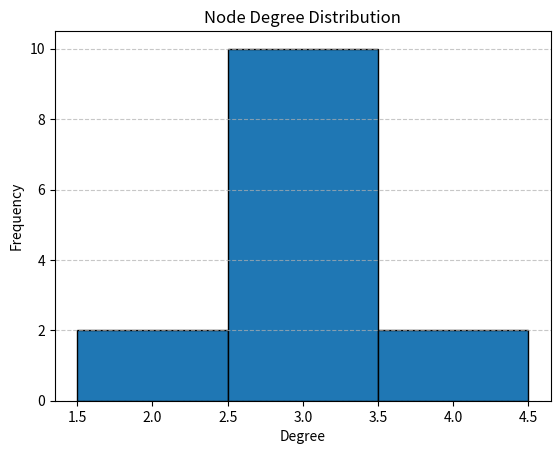
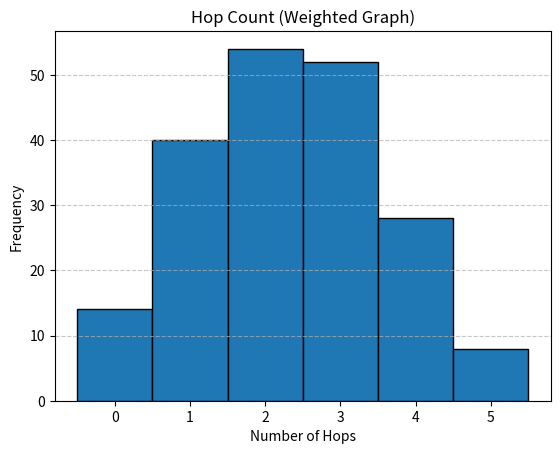
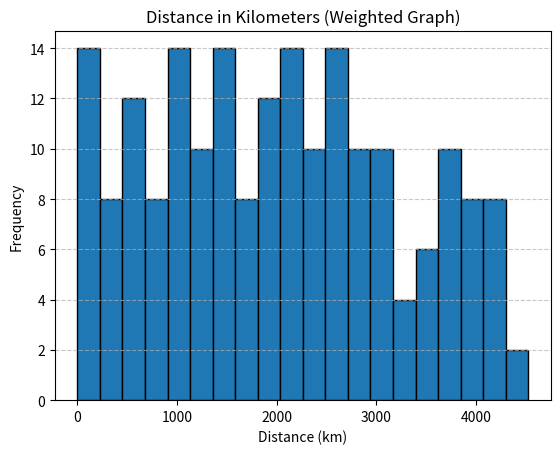
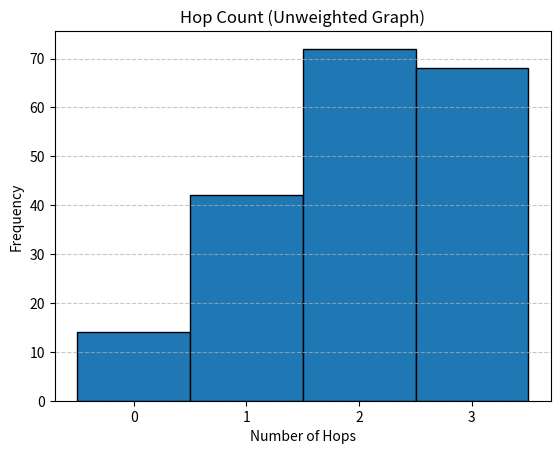
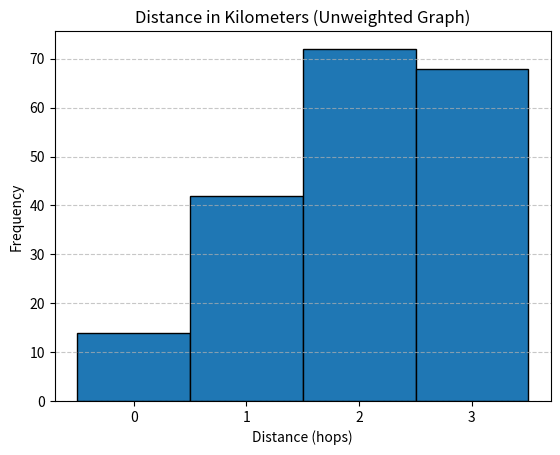
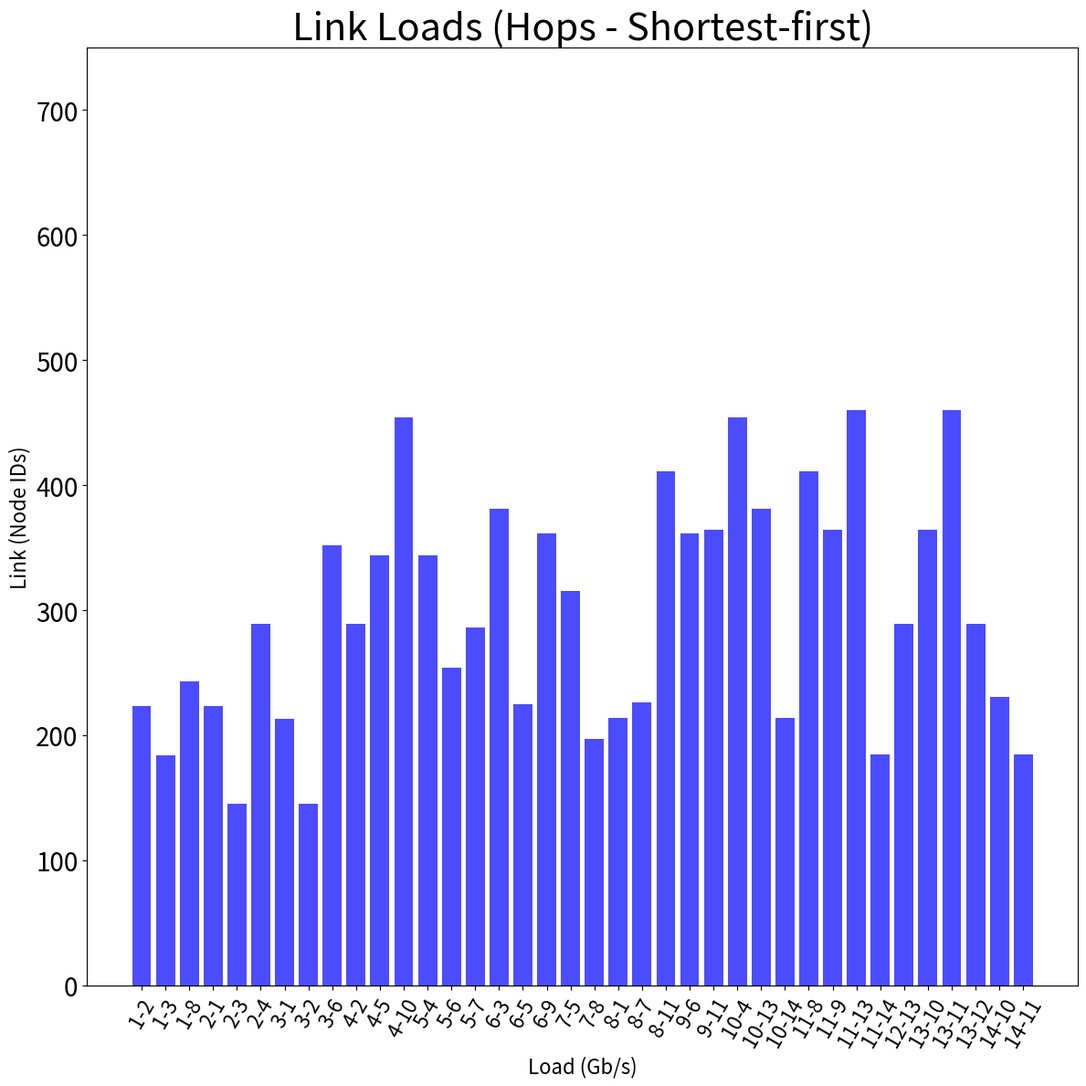
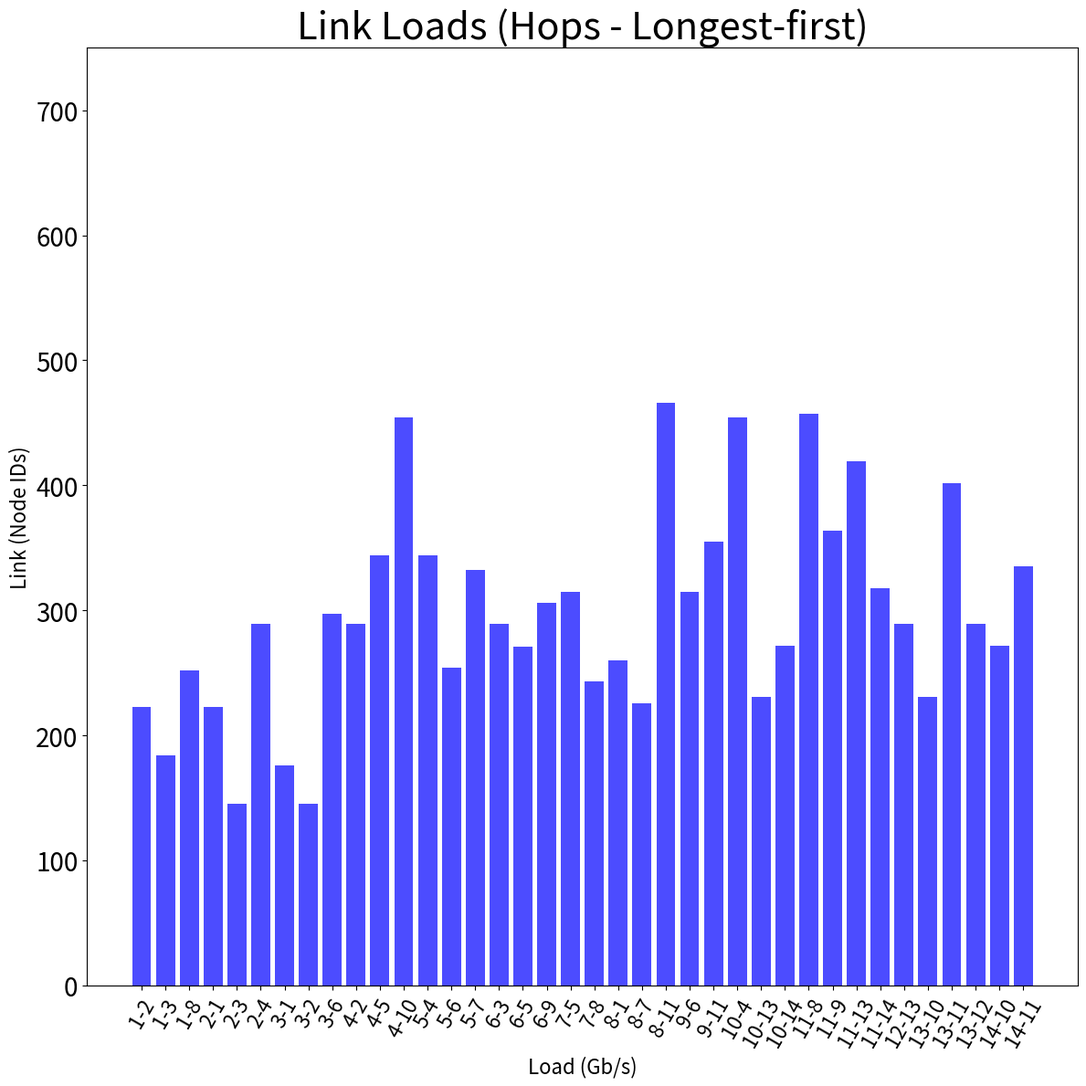
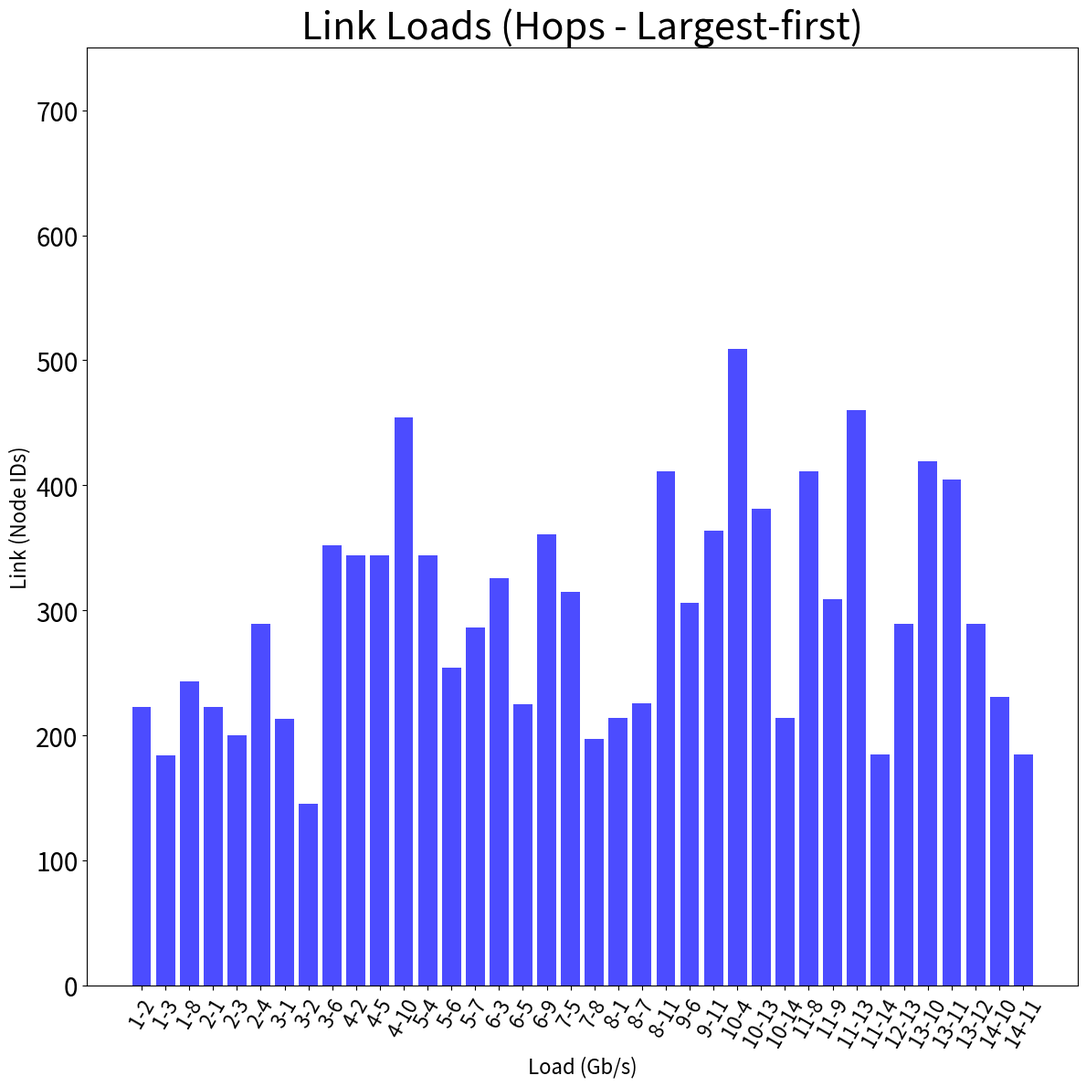
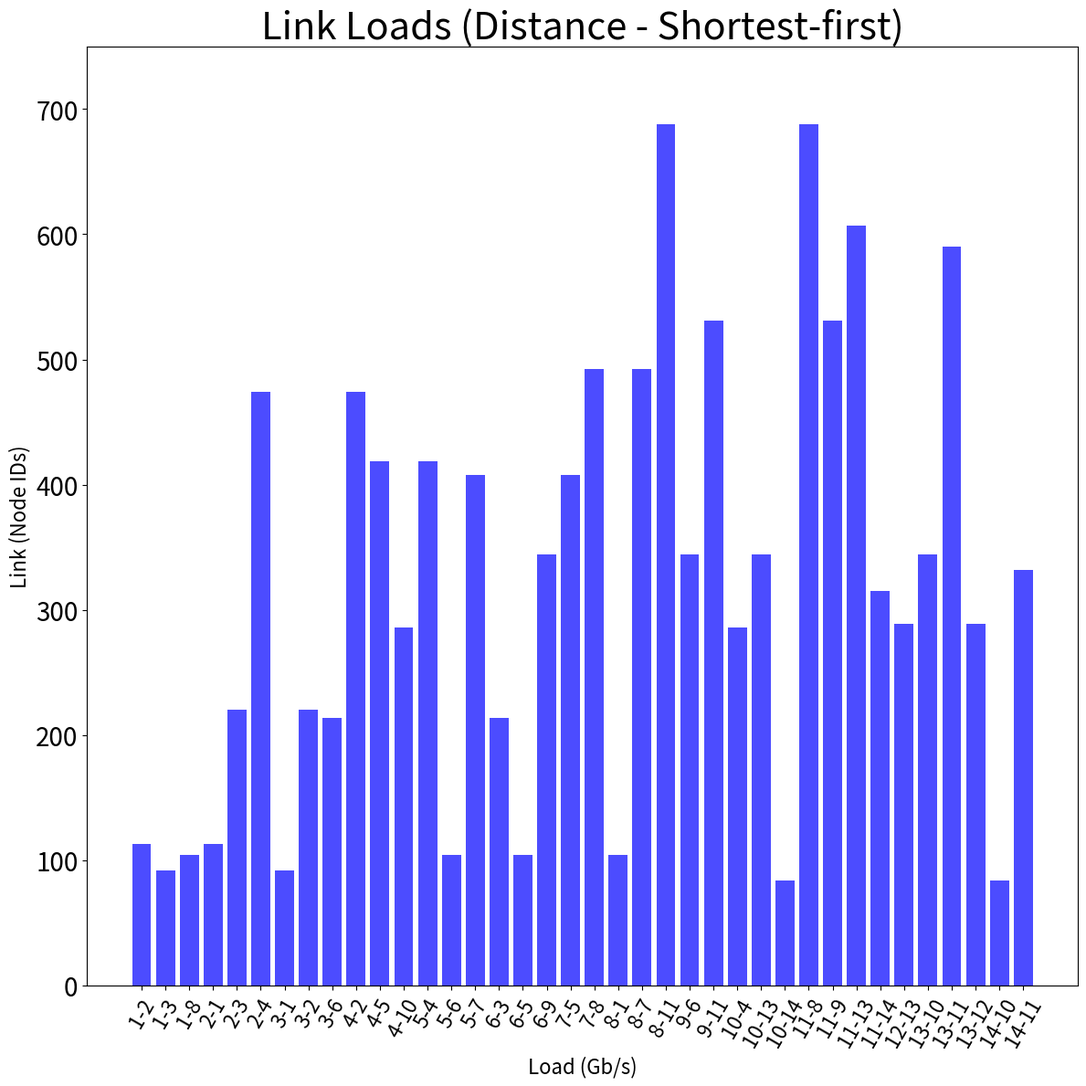
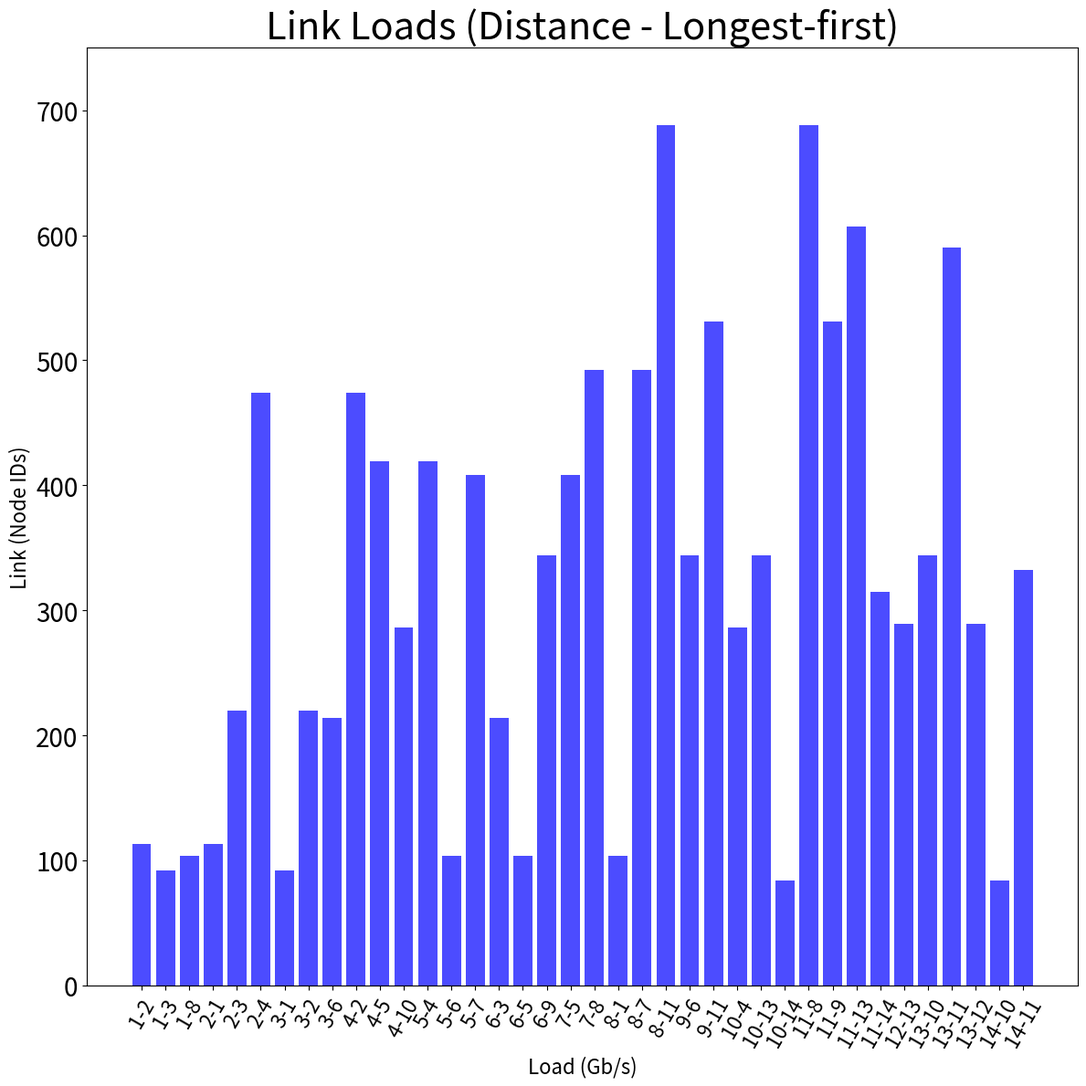
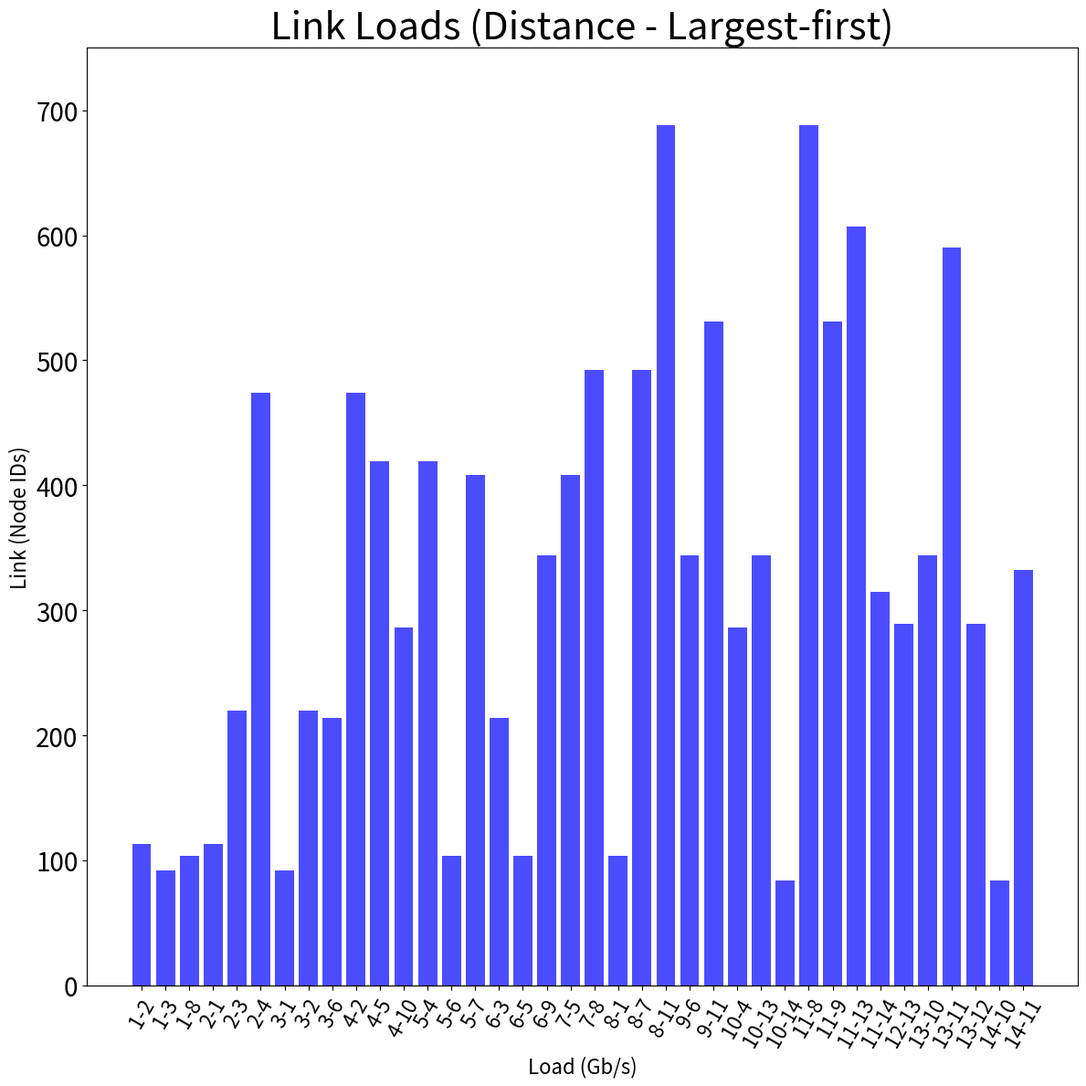

Reproduce these figures in Python, in order.
# -*- coding: utf-8 -*-
"""
@authors: Jose Ribeiro (Graph class, getPaths, shortestPaths, countHops and create_traffic_matrix)
          Alexandre Freitas (orderPaths, create_load_matrix, update_network, breakTie, route, route_path, hop_count and printResults)
"""

import numpy as np
import copy
import itertools
import time
import matplotlib.pyplot as plt
import os
from itertools import combinations

import networkx as nx
print("NetworkX version: {}".format(nx.__version__))


# Class to represent a graph
class Graph:

    # A utility function to find the
    # vertex with minimum dist value, from
    # the set of vertices still in queue
    def minDistance(self, dist, queue):
        # Initialize min value and min_index as -1
        minimum = float("Inf")
        min_index = -1

        # from the dist array,pick one which
        # has min value and is till in queue
        for i in range(len(dist)):
            if dist[i] < minimum and i in queue:
                minimum = dist[i]
                min_index = i
        return min_index

    # Function to print shortest path
    # from source to j
    # using parent array
    def printPath(self, parent, j):
        path = []
        # Base Case : If j is source
        if parent[j] == -1:
            # print (j+1)
            return [j + 1]

        path.extend(self.printPath(parent, parent[j]))
        # print (j+1)
        path.append(j + 1)
        return path

        # A utility function to print

    # the constructed distance
    # array
    def printSolution(self, src, dist, parent):
        paths = []
        # print("Vertex \t\tDistance from Source\tPath")
        for i in range(0, len(dist)):
            # print("\n%d --> %d \t\t%d \t\t\t\t\t" % (src+1, i+1, dist[i])),
            path = self.printPath(parent, i)
            paths.append({
                "source": src + 1,
                "destination": i + 1,
                "distance": dist[i],
                "path": path
            })
        return paths

    '''Function that implements Dijkstra's single source shortest path
    algorithm for a graph represented using adjacency matrix
    representation'''

    def dijkstra(self, graph, src):

        row = len(graph)
        col = len(graph[0])

        # The output array. dist[i] will hold
        # the shortest distance from src to i
        # Initialize all distances as INFINITE
        dist = [float("Inf")] * row

        # Parent array to store
        # shortest path tree
        parent = [-1] * row

        # Distance of source vertex
        # from itself is always 0
        dist[src] = 0

        # Add all vertices in queue
        queue = []
        for i in range(row):
            queue.append(i)

        # Find shortest path for all vertices
        while queue:

            # Pick the minimum dist vertex
            # from the set of vertices
            # still in queue
            u = self.minDistance(dist, queue)

            # remove min element
            if u != -1:
                queue.remove(u)

                # Update dist value and parent
                # index of the adjacent vertices of
                # the picked vertex. Consider only
                # those vertices which are still in
                # queue
                for i in range(col):
                    '''Update dist[i] only if it is in queue, there is
                    an edge from u to i, and total weight of path from
                    src to i through u is smaller than current value of
                    dist[i]'''
                    if graph[u][i] and i in queue:
                        if dist[u] + graph[u][i] < dist[i]:
                            dist[i] = dist[u] + graph[u][i]
                            parent[i] = u
            else:
                queue.clear()

        # print the constructed distance array
        return self.printSolution(src, dist, parent)

# New functions for average node degree, variance, and distribution

def calculate_average_node_degree(adjacency_matrix):
    degrees = np.sum(adjacency_matrix, axis=1)
    average_degree = np.mean(degrees)
    return average_degree, degrees

def calculate_degree_variance(degrees):
    variance = np.var(degrees)
    return variance

def plot_degree_distribution(degrees):
    plt.hist(degrees, bins=range(min(degrees), max(degrees) + 2), edgecolor='black', align='left')
    plt.title('Node Degree Distribution')
    plt.xlabel('Degree')
    plt.ylabel('Frequency')
    plt.grid(axis='y', linestyle='--', alpha=0.7)
    plt.show()

def ensure_unweighted(adjacency_matrix):
    return (adjacency_matrix > 0).astype(int)

def getPaths(graph: Graph, matrix: list):
    patths = []
    # Print the solution
    for i in range(len(matrix)):
        patths.append(graph.dijkstra(matrix, i))

    return patths

def shortestPaths(graph: Graph, matrix: list):
    pairs = []
    paths = []

    #count = min([len([i for i in row if i > 0]) for row in matrix])
    count = 2
    for i in range(0, len(matrix)):
        for j in range(i, len(matrix)):
            if matrix[i][j] != 0:
                pairs.append(f'{i + 1}-{j + 1}')

    for i in range(len(matrix)):
        if i > count:
            break
        combinationss = list(itertools.combinations(pairs, i))

        for comb in combinationss:
            aux_matrix = copy.deepcopy(matrix)

            for pair in comb:
                row, column = pair.split('-')
                aux_matrix[int(row) - 1][int(column) - 1] = 0
                aux_matrix[int(column) - 1][int(row) - 1] = 0

            # print(f'Pair removed: {comb}')
            # for row in range(len(np.array(aux_matrix))):
            # print(aux_matrix[row])

            if not (~np.array(aux_matrix).any(axis=0)).any():
                aux_paths = getPaths(graph, aux_matrix)
                if len(paths) == 0:
                    paths = aux_paths
                    for path in paths:
                        for p in path:
                            p["path"] = [p["path"]]
                else:
                    for a, path in enumerate(paths):
                        for b, p in enumerate(path):
                            if aux_paths[a][b]["distance"] == p["distance"] and aux_paths[a][b]["path"] not in p[
                                    "path"]:
                                p["path"].append(aux_paths[a][b]["path"])
    return paths

# Further operations remain the same

def getPaths(graph: Graph, matrix: list):
    patths = []
    # Print the solution
    for i in range(len(matrix)):
        patths.append(graph.dijkstra(matrix, i))

    return patths


########################################################################################################
#                                  Função modificada
########################################################################################################
def countHops(paths: list): #return hop matrix
    hop_matrix = np.zeros((len(paths), len(paths)))
    for i in range(len(paths)):
        for j in range(len(paths)):
            if i == j:
                continue
            for path in paths[i]:
                if path["destination"] == j + 1:
                    hop_matrix[i][j] = len(path["path"]) - 1
                    break
    shape = hop_matrix.shape
    print("shape",shape)   
    return hop_matrix




def create_traffic_matrix(matrix, traffic):
    matrix_size = len(matrix)
    if traffic == None or len(traffic) != matrix_size:
        a = np.ones((matrix_size, matrix_size), int)
        np.fill_diagonal(a, 0)
        return a.tolist()
    else:
        return traffic

# Returns the ordered traffic demands according to a given sorting strategy 
# (shortest, longest or largest) based on the distance.     
def orderPaths(paths: list, traffic_matrix: list, hop_matrix: list, order = "shortest"):
    
    path_list = []
    # Iterate over the shortest-paths list.
    for path in paths:
        for p in path:
            p["traffic"] = traffic_matrix[p["source"]-1][p["destination"]-1]
            p["hops"] = hop_matrix[p["source"]-1][p["destination"]-1]
            p['routed'] = False
            
            # If there are multiple shortest-paths, remove the ones with larger
            # number of hops.
            possible_paths = p["path"]
            if len(possible_paths) > 1:
                length_min_path = min(len(x) for x in possible_paths)
                possible_paths_aux = possible_paths.copy()
                for idx, item in enumerate(possible_paths):
                    if len(item) > length_min_path:
                        possible_paths_aux.remove(item)
                        p['path'] = possible_paths_aux
            
            # Include only traffic demands with source different than destination
            # and with traffic.
            if p["source"] != p["destination"] and p["traffic"] > 0:
                path_list.append(p)
    
    # Order the paths.    
    if order == "shortest":
        ordered_paths = sorted( path_list, key = lambda d: (d['distance'], len(d['path'])) )
    elif order == "longest":
        ordered_paths = sorted( path_list, key = lambda d: (d['distance'], -len(d['path'])),reverse = True )
    elif order == "largest":
        ordered_paths = sorted( path_list, key = lambda d: (d['traffic'], -len(d['path'])),reverse = True )
    else:
        ordered_paths = sorted( path_list, key = lambda d: (d['distance'], len(d['path'])) )

    return ordered_paths

# Create NxN matrix to represent the load of each one of the links in the network
def create_load_matrix(matrix):
    matrix_size = len(matrix)
    a = np.zeros((matrix_size, matrix_size), int)
    return a.tolist()

# Updates the network by removing links that have become saturated with traffic and then
# recalculates the shortest-paths. Called on route function.
def update_network(links_to_remove,matrix):
    # Iterate over each link to be removed and set the length 
    # of the link in the network to a large value (virtually removes it).
    for link in links_to_remove:
        matrix[link[0]-1][link[1]-1] = 99999
    
    # Recalculate the shortest paths.
    new_shortest_paths = shortestPaths(graph,matrix)

    # If there are multiple shortest paths, remove the ones with larger
    # number of hops.
    for path in new_shortest_paths:
        for p in path:            
            possible_paths = p["path"]
            if len(possible_paths) > 1:
                length_min_path = min(len(x) for x in possible_paths)
                possible_paths_aux = possible_paths.copy()
                for idx, item in enumerate(possible_paths):
                    if len(item) > length_min_path:
                        possible_paths_aux.remove(item)
                        p['path'] = possible_paths_aux
                
    return new_shortest_paths

# Function that, if there are multiple paths to the destination, returns the one 
# that minimizes the maximum load between the links.
def breakTie(p:dict,load_matrix:list):
    loads_of_path = []
    all_loads = [None] * len (p['path'])
    # Determines loads for each path.
    for idx,_ in enumerate(p['path']):
        for x,y in zip(p['path'][idx],p['path'][idx][1:]):
            loads_of_path.append(load_matrix[x-1][y-1])
            
        all_loads[idx]= copy.deepcopy(loads_of_path)
        loads_of_path.clear()
        # all_loads is a list of lists where each inner list has the loads in each link of a path.

    maximum_list = []
    # After having all the loads in all the paths, find the path with the minimum maximum load.
    while True:
        for path_load in all_loads:
            # If all loads in all paths are the same in the end, just pick the first path in the list (index 0).
            if len(path_load) == 0:
                chosen_path = 0
                return chosen_path  
            
            maximum_list.append(max(path_load))
            path_load.remove(max(path_load))
        
        # If all elements in maximum_list are the same (there's no minimum), 
        # move on to the links with next largest loads.
        if all(ele == maximum_list[0] for ele in maximum_list):
            maximum_list.clear()
            continue
        # Not all equal, there's a minimum:
        else:
            # Check if min is unique. If so, the path was found, else go to next largest loads.
            min_val = min(maximum_list)
            if maximum_list.count(min_val) == 1:
                chosen_path = maximum_list.index(min_val)
                return chosen_path
            else:
                maximum_list.clear()
                continue

# Auxiliary function to the route function, updates the matrices (load_matrix, path_matrix) 
# and checks if there are links that need to be removed (adds them to a list) and sets
# update_net_flag to True in case a link has residual capacity zero.
def route_path(p, load_matrix, path_matrix, chosen_path, p_aux, links_to_remove):
    update_net_flag = False
    blocked_flag = False
    
    # Case where traffic has value greater than one.
    if p_aux['traffic'] > 1:
        # Check all links to see if traffic fits the entire path, if not set blocked_flag as True.
        for x,y in zip(p['path'][chosen_path],p['path'][chosen_path][1:]):
            if load_matrix[x-1][y-1] + p_aux['traffic'] > MAX_LINK_CAP:
                blocked_flag = True
        
        # Case the traffic does not fit the path (is blocked):
        if blocked_flag:
            return update_net_flag, blocked_flag
    
    # Update the matrices accordingly.
    path_matrix[p['source']-1][p['destination']-1] = p['path'][chosen_path]
    # Iterate over all edges of the chosen path:
    for x,y in zip(p['path'][chosen_path],p['path'][chosen_path][1:]):
        load_matrix[x-1][y-1] += p_aux['traffic']
        # Case of link saturation
        if load_matrix[x-1][y-1] == MAX_LINK_CAP:
            update_net_flag = True
            links_to_remove.append((x,y))

    return update_net_flag, blocked_flag

# Routes the traffic according to ordered_traffic_demands. Returns the completed load_matrix, path_matrix,
# distance_matrix, blocked_traffic (number of blocked paths), and blocked_paths (list of blocked paths).
def route(ordered_traffic_demands, load_matrix:list,matrix):
    # Initialize matrices and lists
    a = np.zeros((len(load_matrix),len(load_matrix)),int)
    path_matrix = a.tolist()
    distance_matrix = a.tolist()
    
    new_paths_flag = False
    blocked_traffic = 0
    blocked_paths = []
    links_to_remove = []
    
    # Iterate on the ordered list of traffic demands.
    for p in ordered_traffic_demands:
        if p['routed'] == True:
            continue
        
        p['routed'] = True
        
        links_to_remove = []
        
        # p_aux is the p in the original ordered_traffic_demands, 
        # because the recalculated paths do not have 'traffic' in dictionary.
        p_aux = p
        
        # In case there was a recalculation of shortest-paths in every iteration p
        # is now from the new_shortest_paths list.
        if new_paths_flag:
            p = new_shortest_paths[p['source']-1][p['destination']-1]

        distance_matrix[p['source']-1][p['destination']-1] = p['distance']
        
        # In case a path does not exist (path_matrix value will be kept at 0)
        if p['distance'] >= 99999:
            blocked_traffic += p_aux['traffic']
            blocked_paths.append(p)
            continue
        
        # Choose the path index of the path to route through.
        # Only a single path between source and destination.
        if len(p['path']) == 1:
            chosen_path = 0
        # In case there is a path tie (two or more paths between source and destination)
        else:
            chosen_path = breakTie(p,load_matrix)

        update_net_flag, blocked_flag = route_path(p, load_matrix, path_matrix, chosen_path, p_aux,links_to_remove)
        # In case traffic > 1, blocked traffic can occur inside each iteration.
        if blocked_flag:
            distance_matrix[p['source']-1][p['destination']-1] = 0
            blocked_traffic += p_aux['traffic']
            blocked_paths.append(p)
            continue
        
        # So that symmetric connections are made one after the other and through the same path.
        for p2 in ordered_traffic_demands:
            if p2['source'] == p['destination'] and p2['destination'] == p['source'] and p_aux['traffic'] == p2['traffic'] and p2['routed'] == False:
                
                p2['routed'] = True

                if new_paths_flag:
                    p2 = new_shortest_paths[p2['source']-1][p2['destination']-1]

                distance_matrix[p2['source']-1][p2['destination']-1] = p2['distance']
                
                # Choose same path:
                chosen_path2 = 0
                while True:    
                    # check if path of p contains all elements of current path of p2
                    result = all(elem in p['path'][chosen_path] for elem in p2['path'][chosen_path2])
                    if result == True:
                        break
                    else:
                        chosen_path2 += 1

                update_net_flag, _ = route_path(p2, load_matrix, path_matrix, chosen_path2, p_aux, links_to_remove)
                
                break
                
        # If there is a link that has reached the limit capacity, network must be updated 
        # (remove the links that are saturated from matrix and find new shortest-paths).
        if update_net_flag:
            new_shortest_paths = update_network(links_to_remove,matrix)
            new_paths_flag = True
            
    return load_matrix, path_matrix, distance_matrix, blocked_traffic, blocked_paths

# Prints the ordered traffic demands and loads in every link and calculates average load per link.
def printResults (ordered_paths:list, adj_matrix:list,load_matrix: list,distance_matrix:list):
    print("Ordered Paths:")
    for p in ordered_paths:
        if p['routed'] == True:
            if path_matrix[p['source']-1][p['destination']-1] != 0:
                print("Path: {} , Dist: {} , Og.Dist: {} , traffic = {} (Og. Path: {})".format(path_matrix[p['source']-1][p['destination']-1],
                                                                                                       distance_matrix[p['source']-1][p['destination']-1],
                                                                                                       p['distance'], traffic[p['source']-1][p['destination']-1],p['path']))
            elif path_matrix[p['source']-1][p['destination']-1] == 0:
                print("Path: BLOCKED , Dist: BLOCKED , Og.Dist: {} , traffic = {} (Og. Path: {})".format(p['distance'],traffic[p['source']-1][p['destination']-1],p['path']))
            p['routed'] = False
        for p2 in ordered_paths:
            if p2['source'] == p['destination'] and p2['destination'] == p['source'] and p['traffic'] == p2['traffic'] and p2['routed'] == True:
                if path_matrix[p2['source']-1][p2['destination']-1] != 0:
                    print("Path: {} , Dist: {} , Og.Dist: {} , traffic = {} (Og. Path: {})".format(path_matrix[p2['source']-1][p2['destination']-1],
                                                                                                     distance_matrix[p2['source']-1][p2['destination']-1], p2['distance'],
                                                                                                     traffic[p2['source']-1][p2['destination']-1],p2['path']))
                elif path_matrix[p2['source']-1][p2['destination']-1] == 0:
                    print("Path: BLOCKED , Dist: BLOCKED , Og.Dist: {} , traffic = {} (Og. Path: {})".format(p2['distance'],traffic[p2['source']-1][p2['destination']-1],p2['path']))
                #print("Path: {} -> traffic = {}".format(path_matrix[p2['source']-1][p2['destination']-1],traffic[p2['source']-1][p2['destination']-1]))
                p2['routed'] = False 
   
    accum_sum = 0
    n_links = 0
    print("---LOADS IN EVERY LINK---")
    for row,_ in enumerate(load_matrix):
        for collumn,_ in enumerate (load_matrix[row]):
            if adj_matrix[row][collumn] == 0:
                continue
            print("{}-{} -> {}".format(row+1,collumn+1,load_matrix[row][collumn]))
            #print("{}->{}".format(row+1,collumn+1))
            #print(load_matrix[row][collumn])
            accum_sum += load_matrix[row][collumn]
            n_links += 1
    
    average_load_per_link = accum_sum/n_links
    return average_load_per_link

# Returns hop_matrix and avg_hops_per_path calculated through the path_matrix, 
# (the returned values refer to the final chosen paths after routing).
def hop_count(path_matrix):
    hop_matrix = np.zeros((len(path_matrix),len(path_matrix)))
    for row,_ in enumerate(path_matrix):
        for collumn,_ in enumerate (path_matrix[row]):
            if path_matrix[row][collumn] == 0:
                continue

            hop_matrix[row][collumn] = len(path_matrix[row][collumn]) - 1
    
    avg_hops_per_path = np.mean(hop_matrix[np.nonzero(hop_matrix)])
    
    return hop_matrix,avg_hops_per_path

# Function to check if matrix is symmetric 
# (with a tolerance due to the limitations of floating point precision)  
def check_symmetric(a, rtol=1e-05, atol=1e-08):
    return np.allclose(a, a.T, rtol=rtol, atol=atol)

# Function to check if all elements on main diagonal are zero. Return True if so.
def check_diagonal_zero(matrix):
    diagonal = np.diagonal(matrix)
    return np.all(diagonal == 0)

#####################################################################################################
#                               Funções para alinea 4 da Segunda fase
#####################################################################################################

# Função para verificar componentes conectados
def count_connected_components(matrix):
    visited = set()

    def dfs(node, visited):
        visited.add(node)
        for neighbor, connected in enumerate(matrix[node]):
            if connected and neighbor not in visited:
                dfs(neighbor, visited)

    components = 0
    for node in range(len(matrix)):
        if node not in visited:
            dfs(node, visited)
            components += 1
    return components

# Node Connectivity
""" def calculate_node_connectivity(matrix):
    original_components = count_connected_components(matrix)
    min_cut = len(matrix)  # Initialize with the total number of nodes (worst case).

    for node in range(len(matrix)):
        # Remove the current node (and its edges) to simulate its removal.
        reduced_matrix = np.delete(np.delete(matrix, node, axis=0), node, axis=1)
        components = count_connected_components(reduced_matrix)
        
        # If the graph becomes disconnected, count this node as part of the cut set.
        if components > original_components:
            min_cut = min(min_cut, 1)  # Removing a single node can disconnect the graph.
    
    return min_cut """

# Edge Connectivity
""" 
def calculate_edge_connectivity(matrix):
    original_components = count_connected_components(matrix)
    edge_connectivity = np.inf

    edges = [(i, j) for i in range(len(matrix)) for j in range(i + 1, len(matrix)) if matrix[i][j]]
    for edge_set in combinations(edges, 1):  # 1 aresta por vez
        test_matrix = matrix.copy()
        for i, j in edge_set:
            test_matrix[i][j] = test_matrix[j][i] = 0
        components = count_connected_components(test_matrix)
        if components > original_components:
            edge_connectivity = min(edge_connectivity, len(edge_set))
    return edge_connectivity """

def calculate_node_connectivity(matrix):
    """
    Calculate the node connectivity of a graph represented by an adjacency matrix.
    """
    G = nx.from_numpy_array(np.array(matrix))  # Use from_numpy_array instead
    return nx.node_connectivity(G)

def calculate_edge_connectivity(matrix):
    """
    Calculate the edge connectivity of a graph represented by an adjacency matrix.
    """
    G = nx.from_numpy_array(np.array(matrix))  # Use from_numpy_array instead
    return nx.edge_connectivity(G)

def calculate_average_degree(matrix):
    """
    Calculate the average node degree of a graph represented by an adjacency matrix.
    """
    degrees = [sum(row) for row in matrix]  # Sum each row for the degree of each node
    return sum(degrees) / len(degrees)

#####################################################################################################
#                               Funções multiplica fator de distancia
#####################################################################################################
def multiply_matrix_by_0_95(matrix):
    # Converte a lista de listas em um array numpy para manipulação eficiente
    np_matrix = np.array(matrix)
    
    # Multiplica todos os elementos por 0.95
    np_matrix = np_matrix * 0.95
    
    # Retorna a matriz resultante
    return np_matrix

#####################################################################################################
#                               Funções para alinea 5 da Segunda fase
#####################################################################################################
# Função para verificar se x e y estão conectados
def are_connected(matrix, x, y):
    visited = set()

    def dfs(node):
        if node == y:
            return True
        visited.add(node)
        for neighbor, connected in enumerate(matrix[node]):
            if connected and neighbor not in visited:
                if dfs(neighbor):
                    return True
        return False

    return dfs(x)

""" # Determinar o corte mínimo de nós
def find_minimum_node_cut(matrix, x, y):
    print("Matrix: ", matrix)
    original_matrix = matrix.copy()
    node_cut_set = []

    for node in range(len(matrix)):
        if node == x or node == y:
            continue
        reduced_matrix = np.delete(np.delete(matrix, node, axis=0), node, axis=1)
        if not are_connected(reduced_matrix, x, y):
            node_cut_set.append(node)

    matrix[:] = original_matrix  # Restaurar a matriz original
    return node_cut_set """

""" # Determinar o corte mínimo de arestas
def find_minimum_edge_cut(matrix, x, y):
    original_matrix = matrix.copy()
    edge_cut_set = []

    edges = [(i, j) for i in range(len(matrix)) for j in range(i + 1, len(matrix)) if matrix[i][j]]
    for i, j in edges:
        test_matrix = matrix.copy()
        test_matrix[i][j] = test_matrix[j][i] = 0
        if not are_connected(test_matrix, x, y):
            edge_cut_set.append((i, j))

    matrix[:] = original_matrix  # Restaurar a matriz original
    return edge_cut_set """

def find_minimum_node_cut(matrix, x, y):
    """
    Find the minimum node cut set between nodes x and y in a graph represented by an adjacency matrix.
    """
    # Create the graph from the adjacency matrix
    G = nx.from_numpy_array(np.array(matrix))
    
    # Find and return the minimum node cut between x and y
    node_cut = nx.minimum_node_cut(G, s=x, t=y)

    # Convert to one-based indexing for output
    return {node + 1 for node in node_cut}

def find_minimum_edge_cut(matrix, x, y):
    """
    Find the minimum edge cut set between nodes x and y in a graph represented by an adjacency matrix.
    """
    # Create the graph from the adjacency matrix
    G = nx.from_numpy_array(np.array(matrix))
    
    # Find and return the minimum edge cut between x and y
    edge_cut = nx.minimum_edge_cut(G, s=x, t=y)

    # Convert to one-based indexing for output
    return {(u + 1, v + 1) for u, v in edge_cut}

#####################################################################################################
#                               Funções para alinea 6 da Segunda fase
#####################################################################################################
# Encontrar o caminho de serviço e caminhos de backup entre x e y
def find_service_and_backup_paths(paths, x, y):
    service_path = None
    backup_paths = []

    # Filtrar os caminhos para x -> y
    xy_paths = [p for p in paths[x] if p["destination"] == y + 1]

    # Encontrar o caminho de serviço (menor distância)
    if xy_paths:
        service_path = min(xy_paths, key=lambda p: p["distance"])

    # Encontrar os caminhos de backup
    for path in xy_paths:
        if path != service_path:
            backup_paths.append(path)

    return service_path, backup_paths

def find_service_and_backup_paths(paths, x, y):
    """
    Find the service path and backup paths between two nodes in the network.

    Parameters:
    paths (list): A list of shortest paths between nodes.
    x (int): Index of the source node.
    y (int): Index of the destination node.

    Returns:
    tuple: A tuple containing the service path and a list of backup paths.
    """
    # Initialize the service path and backup paths
    service_path = None
    backup_paths = []

    x = x +1
    y = y +1

    # Convert the list of paths to a graph representation for easier pathfinding
    graph = nx.Graph()
    for path_set in paths:
        for path_info in path_set:
            path = path_info["path"]
            distance = path_info["distance"]
            for i in range(len(path) - 1):
                graph.add_edge(path[i], path[i + 1], weight=distance)

    try:
        # Get the shortest path (service path) between x and y
        #print the graph
        print(graph)
        
        service_path = nx.shortest_path(graph, source=x, target=y, weight='weight')

        # Remove the service path edges to find backup paths
        graph.remove_edges_from(zip(service_path[:-1], service_path[1:]))

        # Find alternative paths (backup paths)
        for _ in range(3):  # Limit to 3 backup paths for simplicity
            try:
                backup_path = nx.shortest_path(graph, source=x, target=y, weight='weight')
                backup_paths.append(backup_path)
                graph.remove_edges_from(zip(backup_path[:-1], backup_path[1:]))
            except nx.NetworkXNoPath:
                break
    except nx.NetworkXNoPath:
        pass

    return service_path, backup_paths
#####################################################################################################

graph = Graph()
average_node_degree = []
traffic = []
number_of_hops_per_demand = []
diameter = []

# Default value for the link capacity (999999 corresponds to uncapacitated routing)
MAX_LINK_CAP = 999999
#MAX_LINK_CAP = 64
#MAX_LINK_CAP = 75
#------------------------------------INPUT MATRICES HERE------------------------------------------------
# If traffic matrix is not defined, the routing will be done using a full-mesh logical topology with
# one unit of traffic.
#TEST NETWORK
MAX_LINK_CAP = 5

# Criar matriz de tráfego baseada nos valores X, Y, Z
traffic = [
    [0, 29, 46, 55, 29, 46, 55, 29, 46, 55, 29, 46, 55, 29],
    [29, 0, 29, 46, 55, 29, 46, 55, 29, 46, 55, 29, 46, 55],
    [46, 29, 0, 29, 46, 0, 29, 0, 55, 29, 0, 55, 0, 0],
    [55, 46, 29, 0,	29,	46,	55,	0,	0,	55,	29,	0,	55,	0],
    [29, 0, 46,	29,	0,	29,	46,	55,	0, 46,	0,	0, 0, 55],
    [46, 29, 0, 46,	29,	0,	29,	46,	55,	29,	46,	0,	29,	0],
    [0,	0,	29,	55,	46,	29,	0,	29,	55,	29,	46,	0,	55,	29],
    [29,	55,	0,	0,	55, 46,	29,	0,	29,	55,	29,	0,	55,	0],
    [46,	29,	55,	0,	0,	55,	46,	29,	0,	29,	55, 29,	0,	46],
    [0,	46,	29,	55,	46,	29, 55,	46,	29,	0,	29,	55,	46,	29],
    [29,	55,	0,	29,	0,	46,	29,	55,	46,	29,	0,	29,	55,	0],
    [	0,	0,	55,	0,	0,	0,	0,	29,	55,	46,	29,	0,	29,	46],
    [0,	0,	0,	55,	0,	29,	55,	0,	29,	55,	46,	0,	29,	0],
    [0,	55,	0,	0,	55,	0,	29,	55,	46,	29,	55,	46,	46,	0]
]


#####################################################################################################
#                               Primeira fase
#####################################################################################################

#Nodes: 14
#Links: 21
unweighted_matrix = [
    [0, 1, 1, 0, 0, 0, 0, 1, 0, 0, 0, 0, 0, 0],  # Node 1: Seattle
    [1, 0, 1, 1, 0, 0, 0, 0, 0, 0, 0, 0, 0, 0],  # Node 2: Palo Alto
    [1, 1, 0, 0, 0, 1, 0, 0, 0, 0, 0, 0, 0, 0],  # Node 3: San Diego
    [0, 1, 0, 0, 1, 0, 0, 0, 0, 1, 0, 0, 0, 0],  # Node 4: Salt Lake City
    [0, 0, 0, 1, 0, 1, 1, 0, 0, 0, 0, 0, 0, 0],  # Node 5: Boulder
    [0, 0, 1, 0, 1, 0, 0, 0, 1, 0, 0, 1, 0, 0],  # Node 6: Houston
    [0, 0, 0, 0, 1, 0, 0, 1, 0, 0, 0, 0, 0, 0],  # Node 7: Lincoln
    [1, 0, 0, 0, 0, 0, 1, 0, 0, 0, 1, 0, 0, 0],  # Node 8: Champaign
    [0, 0, 0, 0, 0, 1, 0, 0, 0, 0, 1, 0, 0, 0],  # Node 9: Atlanta
    [0, 0, 0, 1, 0, 0, 0, 0, 0, 0, 0, 0, 1, 1],  # Node 10: Ann Arbor
    [0, 0, 0, 0, 0, 0, 0, 1, 1, 0, 0, 0, 1, 1],  # Node 11: Pittsburgh
    [0, 0, 0, 0, 0, 1, 0, 0, 0, 0, 0, 0, 1, 1],  # Node 12: College Park
    [0, 0, 0, 0, 0, 0, 0, 0, 0, 1, 1, 1, 0, 0],  # Node 13: Ithaca
    [0, 0, 0, 0, 0, 0, 0, 0, 0, 1, 1, 1, 0, 0],  # Node 14: Princeton
]   

matrix_weighted = [
    [0, 1130.3, 1700.0, 0, 0, 0, 0, 2829.11, 0, 0, 0, 0, 0, 0],     # Node 1: Seattle
    [1130.3, 0, 693.67, 956.43, 0, 0, 0, 0, 0, 0, 0, 0, 0, 0],      # Node 2: Palo Alto
    [1700.0, 693.67, 0, 0, 0, 2093.0, 0, 0, 0, 0, 0, 0, 0, 0],      # Node 3: San Diego
    [0, 956.43, 0, 0, 568.76, 0, 0, 0, 0, 2338.42, 0, 0, 0, 0],     # Node 4: Salt Lake City
    [0, 0, 0, 568.76, 0, 1452.8, 730.16, 0, 0, 0, 0, 0, 0, 0],      # Node 5: Boulder
    [0, 0, 2093.0, 0, 1452.8, 0, 0, 0, 1128.27, 0, 0, 0, 0, 0],     # Node 6: Houston
    [0, 0, 0, 0, 730.16, 0, 0, 719.24, 0, 0, 0, 0, 0, 0],           # Node 7: Lincoln
    [2829.11, 0, 0, 0, 0, 0, 719.24, 0, 0, 0, 700.78, 0, 0, 0],     # Node 8: Champaign
    [0, 0, 0, 0, 0, 1128.27, 0, 0, 0, 0, 839.58, 0, 0, 0],          # Node 9: Atlanta
    [0, 0, 0, 2338.42, 0, 0, 0, 0, 0, 0, 0, 0, 595.04, 788.13],     # Node 10: Ann Arbor
    [0, 0, 0, 0, 0, 0, 0, 700.78, 839.58, 0, 0, 0, 366.69, 452.18], # Node 11: Pittsburgh
    [0, 0, 0, 0, 0, 0, 0, 0, 0, 0, 0, 0, 385.84, 246.96],           # Node 12: College Park
    [0, 0, 0, 0, 0, 0, 0, 0, 0, 595.04, 366.69, 385.84, 0, 0],      # Node 13: Ithaca
    [0, 0, 0, 0, 0, 0, 0, 0, 0, 788.13, 452.18, 246.96, 0, 0]       # Node 14: Princeton
]

matrix_weighted = multiply_matrix_by_0_95(matrix_weighted)

# Ensure matrix is unweighted
matrix = ensure_unweighted(np.array(unweighted_matrix))
print(matrix)

# Calculate average degree, variance, and plot
average_degree, degrees = calculate_average_node_degree(matrix)
variance = calculate_degree_variance(degrees)

print(f"Average Node Degree: {average_degree}")
print(f"Variance of Node Degrees: {variance}")

plot_degree_distribution(degrees)

#########################################################################################################
#                            Primiera alinea da Segunda fase
#########################################################################################################
# Calcular os caminhos mais curtos no grafo ponderado
print("\n")
print("Calculando caminhos mais curtos no grafo ponderado:")
weighted_paths = getPaths(graph, matrix_weighted)
for path in weighted_paths:
    #print(path)
    print("\n")

# Calcular os caminhos mais curtos no grafo não ponderado
print("\nCalculando caminhos mais curtos no grafo não ponderado:")
unweighted_paths = getPaths(graph, matrix)
for path in unweighted_paths:
    #print(path)
    print("\n")

#########################################################################################################
#                             Segunda alinea da Segunda fase
#########################################################################################################

# Extração de hops e distâncias do grafo ponderado
weighted_hops = []
weighted_distances = []
for path_set in weighted_paths:
    for path in path_set:
        if path["distance"] < float("Inf"):  # Ignorar caminhos desconectados
            weighted_hops.append(len(path["path"]) - 1)
            weighted_distances.append(path["distance"])

# Geração de histogramas para o grafo ponderado
plt.hist(weighted_hops, bins=range(min(weighted_hops), max(weighted_hops) + 2), edgecolor='black', align='left')
plt.title("Hop Count (Weighted Graph)")
plt.xlabel("Number of Hops")
plt.ylabel("Frequency")
plt.grid(axis='y', linestyle='--', alpha=0.7)
plt.show()

plt.hist(weighted_distances, bins=20, edgecolor='black')
plt.title("Distance in Kilometers (Weighted Graph)")
plt.xlabel("Distance (km)")
plt.ylabel("Frequency")
plt.grid(axis='y', linestyle='--', alpha=0.7)
plt.show()

# Extração de hops e distâncias do grafo não ponderado
unweighted_hops = []
unweighted_distances = []
for path_set in unweighted_paths:
    for path in path_set:
        if path["distance"] < float("Inf"):  # Ignorar caminhos desconectados
            num_hops = len(path["path"]) - 1
            unweighted_hops.append(num_hops)
            unweighted_distances.append(num_hops)  # Ensure this is the number of hops


# Geração de histogramas para o grafo não ponderado
plt.hist(unweighted_hops, bins=range(min(unweighted_hops), max(unweighted_hops) + 2), edgecolor='black', align='left')
plt.xticks(range(min(unweighted_hops), max(unweighted_hops) + 1))  # Ensure integer ticks
plt.title("Hop Count (Unweighted Graph)")
plt.xlabel("Number of Hops")
plt.ylabel("Frequency")
plt.grid(axis='y', linestyle='--', alpha=0.7)
plt.show()

plt.hist(unweighted_distances, bins=range(min(unweighted_distances), max(unweighted_distances) + 2), edgecolor='black', align='left')
plt.xticks(range(min(unweighted_distances), max(unweighted_distances) + 1))  # Ensure integer ticks
plt.title("Distance in Kilometers (Unweighted Graph)")
plt.xlabel("Distance (hops)")
plt.ylabel("Frequency")
plt.grid(axis='y', linestyle='--', alpha=0.7)
plt.show()

#########################################################################################################
#                             Terceira alinea da Segunda fase
#########################################################################################################

# Calcular a matriz de hops para o grafo ponderado
hop_matrix = countHops(unweighted_paths)

# Calcular o número médio de hops por demanda
total_hops = np.sum(hop_matrix)
n_nodes = len(matrix)

number_demands = n_nodes * (n_nodes - 1)
average_hops_per_demand = total_hops / number_demands
print("\n=== Auxiliar ===")
print(f"Total Hops: {total_hops}")
print(f"Number of Nodes: {n_nodes}")
print(f"Number of Demands N*(N-1): {number_demands}")


# Calcular o diâmetro da rede
network_diameter = np.max(hop_matrix)

# Estimação do número médio de hops
N = len(matrix)  # Número de nós
avg_hops_estimation = np.log(N) / np.log(average_degree)

# Imprimir resultados
print("\n=== Resultados da Terceira Alínea ===")
print(f"Número médio de hops por demanda: {average_hops_per_demand}")
print(f"Diâmetro da rede: {network_diameter}")
print(f"Estimativa do número médio de hops: {avg_hops_estimation}")

#########################################################################################################
#                                 Quarta alinea da Segunda fase
########################################################################################################## Node Connectivity
node_connectivity = calculate_node_connectivity(matrix)

# Edge Connectivity
edge_connectivity = calculate_edge_connectivity(matrix)

# Relação entre os parâmetros
print("\n=== Resultados da Quarta Alínea ===")
print(f"Relação entre parâmetros:")
print(f"Average Node Degree: {average_degree}")
print(f"Node Connectivity: {node_connectivity}")
print(f"Edge Connectivity: {edge_connectivity}")
print(f"Node Connectivity <= Average Node Degree: {node_connectivity <= average_degree}")
print(f"Edge Connectivity <= Node Connectivity: {edge_connectivity <= node_connectivity}")

#########################################################################################################
#                                 Quinta alinea da Segunda fase
#########################################################################################################

# Definir os nós x (Houston) e y (Seattle) pelo índice correspondente
x = 5  # Houston (índice 5 na matriz de adjacência)
y = 0  # Seattle (índice 0 na matriz de adjacência)

# Encontrar o corte mínimo de nós
node_cut_set = find_minimum_node_cut(matrix, x, y)

# Encontrar o corte mínimo de arestas
edge_cut_set = find_minimum_edge_cut(matrix, x, y)

print("\n=== Resultados da Quinta Alínea ===")
print(f"Minimum x-y Node Cut Set between Houston and Seattle: {node_cut_set}")
print(f"Minimum x-y Edge Cut Set between Houston and Seattle: {edge_cut_set}")

#########################################################################################################
#                                 Sexta alinea da Segunda fase
#########################################################################################################

# Nós x e y (Houston e Seattle)
x = 5  # Houston
y = 0  # Seattle

# Encontrar o caminho de serviço e os caminhos de backup
service_path, backup_paths = find_service_and_backup_paths(unweighted_paths, x, y)

# Exibir os resultados
print("\n=== Caminho de Serviço e Caminhos de Backup ===")
print(f"Caminho de Serviço entre Houston e Seattle: {service_path}")
print("Caminhos de Backup:")
for backup in backup_paths:
    print(backup) 
#########################################################################################################



#########################################################################################################
#                                 Third phase
#########################################################################################################


# Parameters for our network (Group 15)
X, Y, Z = 29, 46, 55

traffic_matrix = [
    [0, X, Y, Z, X, Y, 0, X, Y, 0, X, 0, 0, 0], # Node 1 -> Seattle
    [X, 0, X, Y, 0, X, 0, Z, X, Y, Z, 0, 0, Z], # Node 2 -> Palo Alto
    [Y, X, 0, X, Y, 0, X, 0, Z, X, 0, Z, 0, 0], # Node 3 -> San Diego
    [Z, Y, X, 0, X, Y, Z, 0, 0, Z, X, 0, Z, 0], # Node 4 -> Salt Lake City
    [X, 0, Y, X, 0, X, Y, Z, 0, Y, 0, 0, 0, Z], # Node 5 -> Boulder
    [Y, X, 0, Y, X, 0, X, Y, Z, X, Y, 0, X, 0], # Node 6 -> Houston
    [0, 0, X, Z, Y, X, 0, X, Y, Z, X, 0, Z, X], # Node 7 -> Lincoln
    [X, Z, 0, 0, Z, Y, X, 0, X, Y, Z, X, 0, Z], # Node 8 -> Champaign
    [Y, X, Z, 0, 0, Z, Y, X, 0, X, Y, Z, X, Y], # Node 9 -> Atlanta
    [0, Y, X, Z, Y, X, Z, Y, X, 0, X, Y, Z, X], # Node 10 -> Ann Arbor
    [X, Z, 0, X, 0, Y, X, Z, Y, X, 0, X, Y, Z], # Node 11 -> Pittsburgh
    [0, 0, Z, 0, 0, 0, 0, X, Z, Y, X, 0, X, Y], # Node 12 -> College Park
    [0, 0, 0, Z, 0, X, Z, 0, X, Z, Y, X, 0, X], # Node 13 -> Ithaca
    [0, Z, 0, 0, Z, 0, X, Z, Y, X, Z, Y, Y, 0], # Node 14 -> Princeton
]

#### Funcões auxiliares ####

def remove_link(matrix, i, j):
    """
    Remove a link between nodes i and j in the adjacency matrix.
    """
    matrix[i][j] = matrix[j][i] = 0
    return matrix

def calculate_demand_matrix(matrix):
    """
    Convert the traffic matrix into a demand matrix as a list of (source, destination, traffic) tuples.
    """
    demand_matrix = np.zeros_like(matrix)
    for i in range(len(matrix)):
        for j in range(len(matrix[i])):
            if matrix[i][j] > 0:  # Include only non-zero demands
                demand_matrix[i][j] = 1
    return demand_matrix

#### Primeira alinea ####

#remove link Colege Pk-Princeton from the matrix (physical topology)
x = 12 - 1  # College Park
y = 14 - 1  # Princeton

modified_matrix = remove_link(matrix_weighted, x, y)

demand_matrix = calculate_demand_matrix(traffic)

#Traffic
print("Traffic Matrix:")
print(traffic)

#Demand
print("\nDemand Matrix:")
print(demand_matrix)



#### Segunda alinea ####

# Visualize and save the link loads
def visualize_link_loads(link_loads, strategy_name, metric_name, output_dir="output"):
    """
    Create a bar chart to visualize link loads and save it to a file.
    
    Parameters:
    - link_loads: np.ndarray, the link load matrix
    - strategy_name: str, the name of the sorting strategy
    - metric_name: str, the name of the metric used
    - output_dir: str, directory where the chart will be saved
    """
    os.makedirs(output_dir, exist_ok=True)  # Ensure output directory exists

    plt.figure(figsize=(12, 6))
    plt.bar(range(len(link_loads.flatten())), link_loads.flatten(), color='blue', alpha=0.7)
    plt.title(f"Link Loads ({metric_name.capitalize()} - {strategy_name.capitalize()})")
    plt.xlabel("Link Index")
    plt.ylabel("Load (Gb/s)")

    # Save the chart
    file_name = f"link_loads_{metric_name}_{strategy_name}.png"
    file_path = os.path.join(output_dir, file_name)
    plt.savefig(file_path, format="png", dpi=300)

    plt.show()
    print(f"Chart saved to {file_path}")

import os
import matplotlib.pyplot as plt
import numpy as np

def visualize_link_loads_h(link_loads, strategy_name, metric_name, output_dir="output", top_n=None):
    """
    Create a horizontal bar chart to visualize non-zero link loads and save it to a file.
    
    Parameters:
    - link_loads: np.ndarray, the link load matrix
    - strategy_name: str, the name of the sorting strategy
    - metric_name: str, the name of the metric used
    - output_dir: str, directory where the chart will be saved
    - top_n: int, the number of top links to display (optional)
    """
    os.makedirs(output_dir, exist_ok=True)  # Ensure output directory exists

    # Generate node IDs
    node_ids = [(i+1, j+1) for i in range(link_loads.shape[0]) for j in range(link_loads.shape[1])]
    
    # Filter links with load != 0
    non_zero_indices = np.where(link_loads.flatten() != 0)[0]
    non_zero_loads = link_loads.flatten()[non_zero_indices]
    non_zero_node_ids = [f"{node_ids[i][0]}-{node_ids[i][1]}" for i in non_zero_indices]
    
    # Sort by load (descending) if top_n is specified
    if top_n:
        sorted_indices = np.argsort(non_zero_loads)[::-1][:top_n]
        non_zero_loads = non_zero_loads[sorted_indices]
        non_zero_node_ids = [non_zero_node_ids[i] for i in sorted_indices]

    # Create horizontal bar chart
    plt.figure(figsize=(12, 12))  # Adjust figure height dynamically
    plt.bar(non_zero_node_ids, non_zero_loads, color='blue', alpha=0.7)
    plt.title(f"Link Loads ({metric_name.capitalize()} - {strategy_name.capitalize()})", fontsize=30)
    plt.xlabel("Load (Gb/s)", fontsize=16)
    plt.ylabel("Link (Node IDs)", fontsize=16)
    plt.xticks(fontsize=16, rotation=60)  # Rotate x-axis labels for better readability
    plt.yticks(fontsize=20)  # Reduce font size for labels

    # Set x-axis range
    plt.ylim(0, 750)

    # Save the chart
    file_name = f"link_loads_{metric_name}_{strategy_name}.png"
    file_path = os.path.join(output_dir, file_name)
    plt.tight_layout()
    plt.savefig(file_path, format="png", dpi=300)

    plt.show()
    print(f"Chart saved to {file_path}")



# Compute shortest paths using a given metric
def compute_shortest_paths(graph, metric="hops"):
    """
    Compute shortest paths for all node pairs using Dijkstra's algorithm.
    """
    paths = {}
    for source in range(len(graph)):
        for target in range(len(graph)):
            if source != target:
                if metric == "hops":
                    # Find all shortest paths without considering edge weights
                    paths[(source, target)] = list(nx.all_shortest_paths(graph, source, target, weight=None))
                elif metric == "distance":
                    # Find all shortest paths considering edge weights
                    paths[(source, target)] = list(nx.all_shortest_paths(graph, source, target, weight="weight"))
    return paths

# Compute link loads using routing strategies with tie-breaking
def compute_link_loads_with_tie_breaking(graph, traffic_matrix, paths, sorting_strategy, link_loads):
    """
    Compute link loads for a given sorting strategy and traffic demands, considering tie-breaking.
    """
    demands = [(i, j, traffic_matrix[i][j]) for i in range(len(traffic_matrix)) for j in range(len(traffic_matrix[i])) if traffic_matrix[i][j] > 0]

    # Sort demands based on the strategy
    if sorting_strategy == "shortest-first":
        demands.sort(key=lambda x: len(paths[(x[0], x[1])]))  # Shortest paths first
        print("Shortest paths first")
        print(demands)
    elif sorting_strategy == "longest-first":
        demands.sort(key=lambda x: len(paths[(x[0], x[1])]), reverse=True)  # Longest paths first
        print("Longest paths first")
        print(demands)
    elif sorting_strategy == "largest-first":
        demands.sort(key=lambda x: x[2], reverse=True)  # Largest traffic first
        print("Largest traffic first")
        print(demands)

    # Route the demands considering tie-breaking
    for (source, target, traffic) in demands:
        all_paths = paths[(source, target)]  # All possible paths for the source-target pair
        best_path = None
        min_most_loaded_link = float("inf")

        # Tie-breaking: Choose the path that minimizes the load on the most loaded link
        for path in all_paths:
            trial_load = link_loads.copy()
            for u, v in zip(path[:-1], path[1:]):  # Simulate routing traffic
                trial_load[u][v] += traffic
            most_loaded_link = np.max(trial_load)
            if most_loaded_link < min_most_loaded_link:
                min_most_loaded_link = most_loaded_link
                best_path = path

        # Route traffic on the best path
        for u, v in zip(best_path[:-1], best_path[1:]):
            link_loads[u][v] += traffic

    return link_loads

# Main routine for solving the routing problem
def solve_uncapacitated_routing(physical_matrix, traffic_matrix, strategies, metrics):
    """
    Solve the uncapacitated routing problem for the provided strategies and metrics.
    """
    # Convert physical topology to graph
    physical_graph = nx.from_numpy_array(np.array(physical_matrix), create_using=nx.DiGraph)

    for metric in metrics:
        paths = compute_shortest_paths(physical_graph, metric=metric)
        for strategy in strategies:
            link_loads = np.zeros_like(physical_matrix)
            link_loads = compute_link_loads_with_tie_breaking(physical_graph, traffic_matrix, paths, strategy, link_loads)
            #visualize_link_loads(link_loads, strategy, metric)
            visualize_link_loads_h(link_loads, strategy, metric)

# Solve the problem
solve_uncapacitated_routing(
    physical_matrix=modified_matrix,
    traffic_matrix=traffic_matrix,
    strategies=["shortest-first", "longest-first", "largest-first"],
    metrics=["hops", "distance"]
)
        
exit()

#### Terceira alinea ####





#########################################################################################################

#CESNET
'''matrix = [[0,226.07,334.4,0,0,0,274.08],
          [226.07,0,315.98,0,0,0,0],
          [334.4,315.98,0,425.25,0,0,0],
          [0,0,425.25,0,378.51,173.75,0],
          [0,0,0,378.51,0,212.79,0],
          [0,0,0,173.75,212.79,0,330.72],
          [274.08,0,0,0,0,330.72,0]]'''
'''traffic = [[0,119.63,125.95,94.72,59.12,91.55,163.3],
          [119.63,0,95.83,83.72,54.12,79.97,114.80],
          [125.95,95.83,0.00,80.46,81.02,0.00,104.33],
          [94.72,83.72,80.46,0.00,116.99,144.81,114.30],
          [59.12,54.12,81.02,116.99,0.00,124.85,110.11],
          [91.55,79.97,0.00,144.81,124.85,0.00,144.93],
          [163.30,114.80,104.33,114.30,110.11,144.93,0.00]]
'''


#------------------------ INPUT SORTING ORDER----------------------------------------------
sorting_order = "shortest"
#sorting_order = "longest"
#sorting_order = "largest"
x
#-------------------------DETERMINATION OF NETWORK PARAMETERS-----------------------------

matrix_np = np.array(matrix,dtype=float)
#print(np.shape(matrix_np))
if not check_symmetric(matrix_np):
    print("ERROR: The input adjacency matrix (matrix) is not symmetric.")
    exit()
if not check_diagonal_zero(matrix_np):
    print("ERROR: The input adjacency matrix (matrix) has an element on the main diagonal different than zero.")
    exit()

start = time.time()

paths = shortestPaths(graph, matrix)

hop_matrix = countHops(paths)
average_node_degree.append(np.count_nonzero(matrix)/len(matrix))

N = matrix_np.shape[0]
number_of_links = np.count_nonzero(matrix_np)/2
min_link_length = np.min(matrix_np[np.nonzero(matrix_np)])
max_link_length = np.max(matrix_np)
matrix_np[matrix_np == 0] = np.nan
avg_link_length = np.nanmean(matrix_np)

traffic = create_traffic_matrix(matrix, traffic)
number_of_hops_per_demand.append(np.matrix(hop_matrix).sum() / np.matrix(traffic).sum())
diameter.append(np.matrix(hop_matrix).max())

ordered_paths = orderPaths(paths,traffic,hop_matrix, sorting_order)
load_matrix = create_load_matrix (matrix)
matrix_cp = matrix.copy()
load_matrix,path_matrix,distance_matrix,blocked_traffic, blocked_paths= route(ordered_paths, load_matrix, matrix_cp)

distance_matrix_np = np.array(distance_matrix,dtype=float)
distance_matrix_np[distance_matrix_np == 0] = np.nan
distance_matrix_np[distance_matrix_np >= 99999] = np.nan
min_path_length = np.nanmin(distance_matrix_np)
max_path_length = np.nanmax(distance_matrix_np)
avg_path_length = np.nanmean(distance_matrix_np)

total_num_paths = len(ordered_paths)
blocking_prob = len(blocked_paths)/total_num_paths

final_hop_matrix, avg_hops_per_path = hop_count(path_matrix)


# PRINTING RESULTS:
print("Number of Nodes:")
print(N)
print("Number of links:")
print(number_of_links)
print("Average Node Degree:")
print(average_node_degree)
print("Network Diameter:")
print(diameter)
print("Average Number of Hops per Demand:")
print(number_of_hops_per_demand)
print("Minimum link length:")
print(min_link_length)
print("Maximum link length:")
print(max_link_length)
print("Average link length:")
print(avg_link_length)
print("Total Number of Paths:")
print(len(ordered_paths))

average_load_per_link = printResults(ordered_paths,matrix,load_matrix,distance_matrix)

print("Average load per link:")
print(average_load_per_link)

print("Minimum path length:")
print(min_path_length)
print("Maximum path length:")
print(max_path_length)
print("Average path length:")
print(avg_path_length)
print("Average Number of Hops per Path (after routing):")
print(avg_hops_per_path)

print("Blocked Traffic:")
print(blocked_traffic)
print("Blocking Probability:")
print(blocking_prob)

for b in blocked_paths:
    print("'source':{},'destination':{},'path':{}".format(b['source'],b['destination'],b['path']))

end = time.time()
print("Runtime:")
print(end - start)
